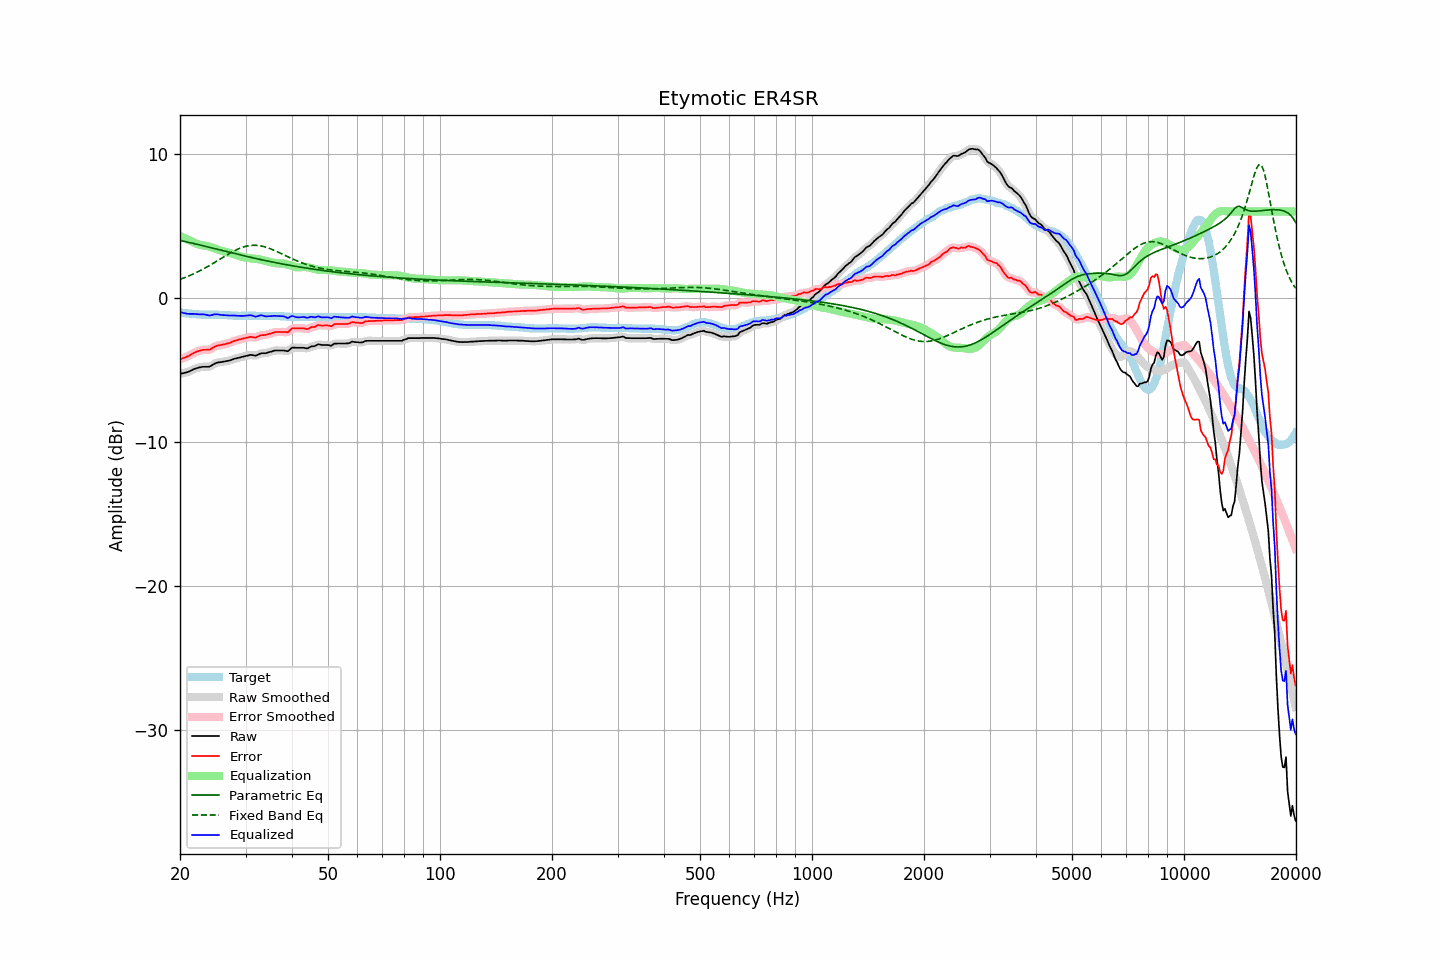

Values plotted in this chart, from the file beside it:
frequency, raw, error, smoothed, error_smoothed, equalization, parametric_eq, fixed_band_eq, equalized_raw, equalized_smoothed, target
20.00, -5.29, -4.27, -5.29, -4.27, 4.29, 3.98, 1.28, -1.00, -0.99, -1.02
20.20, -5.26, -4.23, -5.27, -4.23, 4.24, 3.96, 1.32, -1.02, -1.02, -1.03
20.40, -5.24, -4.19, -5.24, -4.19, 4.19, 3.94, 1.36, -1.05, -1.05, -1.05
20.61, -5.21, -4.15, -5.21, -4.15, 4.14, 3.91, 1.40, -1.07, -1.08, -1.06
20.81, -5.18, -4.10, -5.18, -4.11, 4.09, 3.89, 1.45, -1.10, -1.10, -1.08
21.02, -5.15, -4.06, -5.15, -4.06, 4.03, 3.86, 1.49, -1.12, -1.11, -1.09
21.23, -5.10, -4.00, -5.10, -4.00, 3.98, 3.83, 1.54, -1.12, -1.12, -1.10
21.44, -5.05, -3.94, -5.05, -3.94, 3.93, 3.81, 1.59, -1.12, -1.12, -1.11
21.66, -4.99, -3.86, -4.99, -3.87, 3.88, 3.78, 1.64, -1.12, -1.12, -1.13
21.87, -4.94, -3.81, -4.94, -3.81, 3.82, 3.76, 1.69, -1.12, -1.12, -1.13
22.09, -4.90, -3.76, -4.90, -3.76, 3.77, 3.73, 1.74, -1.13, -1.13, -1.14
22.31, -4.87, -3.72, -4.87, -3.72, 3.72, 3.70, 1.80, -1.15, -1.15, -1.15
22.54, -4.84, -3.68, -4.84, -3.68, 3.69, 3.68, 1.85, -1.15, -1.15, -1.16
22.76, -4.82, -3.65, -4.82, -3.65, 3.66, 3.65, 1.91, -1.16, -1.15, -1.17
22.99, -4.79, -3.62, -4.80, -3.63, 3.65, 3.62, 1.97, -1.14, -1.15, -1.17
23.22, -4.79, -3.61, -4.79, -3.61, 3.63, 3.59, 2.03, -1.16, -1.16, -1.18
23.45, -4.79, -3.61, -4.79, -3.61, 3.61, 3.57, 2.09, -1.18, -1.18, -1.18
23.69, -4.79, -3.61, -4.80, -3.62, 3.59, 3.54, 2.15, -1.20, -1.20, -1.18
23.92, -4.79, -3.61, -4.78, -3.60, 3.56, 3.51, 2.22, -1.23, -1.22, -1.18
24.16, -4.75, -3.57, -4.74, -3.56, 3.53, 3.48, 2.28, -1.22, -1.21, -1.18
24.40, -4.68, -3.50, -4.68, -3.50, 3.49, 3.46, 2.35, -1.19, -1.19, -1.18
24.65, -4.61, -3.43, -4.61, -3.43, 3.45, 3.43, 2.42, -1.16, -1.16, -1.18
24.89, -4.55, -3.37, -4.55, -3.38, 3.41, 3.40, 2.48, -1.14, -1.15, -1.18
25.14, -4.51, -3.33, -4.51, -3.33, 3.36, 3.37, 2.55, -1.15, -1.15, -1.18
25.39, -4.49, -3.31, -4.49, -3.31, 3.32, 3.35, 2.62, -1.17, -1.17, -1.18
25.65, -4.47, -3.28, -4.47, -3.29, 3.29, 3.32, 2.69, -1.18, -1.18, -1.19
25.91, -4.46, -3.27, -4.46, -3.27, 3.26, 3.29, 2.76, -1.20, -1.20, -1.19
26.16, -4.44, -3.24, -4.44, -3.24, 3.24, 3.26, 2.83, -1.20, -1.20, -1.20
26.43, -4.42, -3.22, -4.42, -3.22, 3.21, 3.24, 2.89, -1.21, -1.21, -1.20
26.69, -4.40, -3.19, -4.40, -3.19, 3.19, 3.21, 2.96, -1.22, -1.22, -1.21
26.96, -4.38, -3.16, -4.38, -3.16, 3.15, 3.18, 3.03, -1.23, -1.23, -1.22
27.23, -4.35, -3.13, -4.35, -3.13, 3.12, 3.15, 3.09, -1.23, -1.23, -1.22
27.50, -4.31, -3.08, -4.31, -3.08, 3.08, 3.13, 3.15, -1.23, -1.23, -1.23
27.77, -4.27, -3.03, -4.27, -3.03, 3.04, 3.10, 3.21, -1.23, -1.23, -1.24
28.05, -4.23, -2.98, -4.24, -2.99, 3.00, 3.07, 3.27, -1.23, -1.23, -1.25
28.33, -4.21, -2.96, -4.21, -2.96, 2.97, 3.04, 3.33, -1.25, -1.24, -1.25
28.62, -4.18, -2.93, -4.18, -2.93, 2.93, 3.02, 3.38, -1.25, -1.25, -1.25
28.90, -4.15, -2.89, -4.15, -2.90, 2.90, 2.99, 3.43, -1.26, -1.26, -1.26
29.19, -4.12, -2.87, -4.12, -2.87, 2.86, 2.96, 3.47, -1.26, -1.26, -1.25
29.48, -4.09, -2.84, -4.09, -2.84, 2.83, 2.94, 3.51, -1.26, -1.26, -1.25
29.78, -4.06, -2.81, -4.06, -2.81, 2.81, 2.91, 3.55, -1.25, -1.25, -1.25
30.08, -4.03, -2.78, -4.03, -2.79, 2.79, 2.89, 3.58, -1.24, -1.25, -1.25
30.38, -4.01, -2.76, -4.01, -2.76, 2.77, 2.86, 3.60, -1.24, -1.23, -1.25
30.68, -3.99, -2.74, -3.98, -2.74, 2.76, 2.83, 3.62, -1.23, -1.22, -1.25
30.99, -3.96, -2.71, -3.98, -2.73, 2.75, 2.81, 3.64, -1.21, -1.22, -1.25
31.30, -3.98, -2.73, -3.99, -2.74, 2.74, 2.78, 3.64, -1.24, -1.25, -1.25
31.61, -4.00, -2.75, -4.00, -2.75, 2.72, 2.76, 3.65, -1.28, -1.28, -1.25
31.93, -4.02, -2.77, -4.00, -2.75, 2.71, 2.73, 3.65, -1.31, -1.30, -1.25
32.24, -3.98, -2.72, -3.97, -2.72, 2.69, 2.71, 3.64, -1.29, -1.28, -1.26
32.57, -3.92, -2.66, -3.93, -2.67, 2.67, 2.68, 3.63, -1.25, -1.25, -1.26
32.89, -3.87, -2.61, -3.88, -2.62, 2.65, 2.66, 3.61, -1.22, -1.23, -1.26
33.22, -3.85, -2.59, -3.86, -2.60, 2.63, 2.64, 3.59, -1.22, -1.23, -1.26
33.55, -3.85, -2.59, -3.85, -2.59, 2.60, 2.61, 3.56, -1.25, -1.25, -1.26
33.89, -3.85, -2.58, -3.84, -2.58, 2.57, 2.59, 3.53, -1.28, -1.28, -1.27
34.23, -3.83, -2.56, -3.83, -2.56, 2.54, 2.56, 3.49, -1.29, -1.29, -1.27
34.57, -3.79, -2.52, -3.80, -2.53, 2.51, 2.54, 3.46, -1.28, -1.29, -1.27
34.92, -3.76, -2.49, -3.76, -2.49, 2.48, 2.52, 3.41, -1.28, -1.28, -1.27
35.27, -3.73, -2.46, -3.72, -2.45, 2.46, 2.50, 3.37, -1.27, -1.26, -1.27
35.62, -3.69, -2.42, -3.69, -2.42, 2.43, 2.47, 3.32, -1.26, -1.26, -1.27
35.97, -3.66, -2.38, -3.67, -2.39, 2.41, 2.45, 3.28, -1.25, -1.26, -1.28
... 635 more rows
